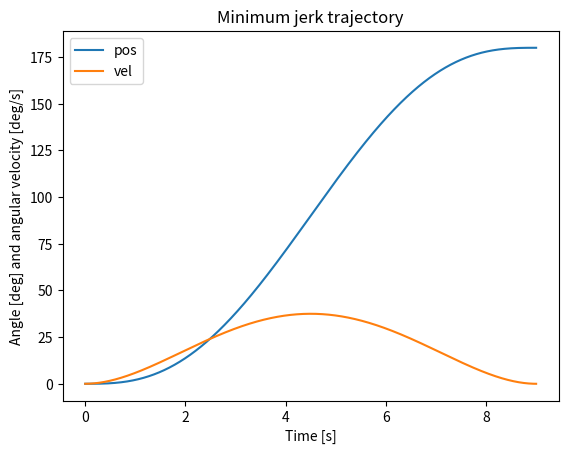

Python code for this plot:
import matplotlib.pyplot as plt
import numpy as np


def min_jerk_trajectory(current, setpoint, frequency, move_time):
    trajectory = []
    trajectory_derivative = []
    timefreq = int(move_time * frequency)

    for time in range(1, timefreq):
        trajectory.append(
            current + (setpoint - current) *
            (10.0 * (time/timefreq)**3
             - 15.0 * (time/timefreq)**4
             + 6.0 * (time/timefreq)**5))

        trajectory_derivative.append(
            frequency * (1.0/timefreq) * (setpoint - current) *
            (30.0 * (time/timefreq)**2.0
             - 60.0 * (time/timefreq)**3.0
             + 30.0 * (time/timefreq)**4.0))

    return trajectory, trajectory_derivative

# Set up and calculate trajectory.
average_velocity = 20.0
current = 0.0
setpoint = 180.0
frequency = 1000
time = (setpoint - current) / average_velocity

traj, traj_vel = min_jerk_trajectory(current, setpoint, frequency, time)

# Create plot.
xaxis = [i / frequency for i in range(1, int(time * frequency))]

plt.plot(xaxis, traj)
plt.plot(xaxis, traj_vel)
plt.title("Minimum jerk trajectory")
plt.xlabel("Time [s]")
plt.ylabel("Angle [deg] and angular velocity [deg/s]")
plt.legend(['pos', 'vel'])
plt.show()